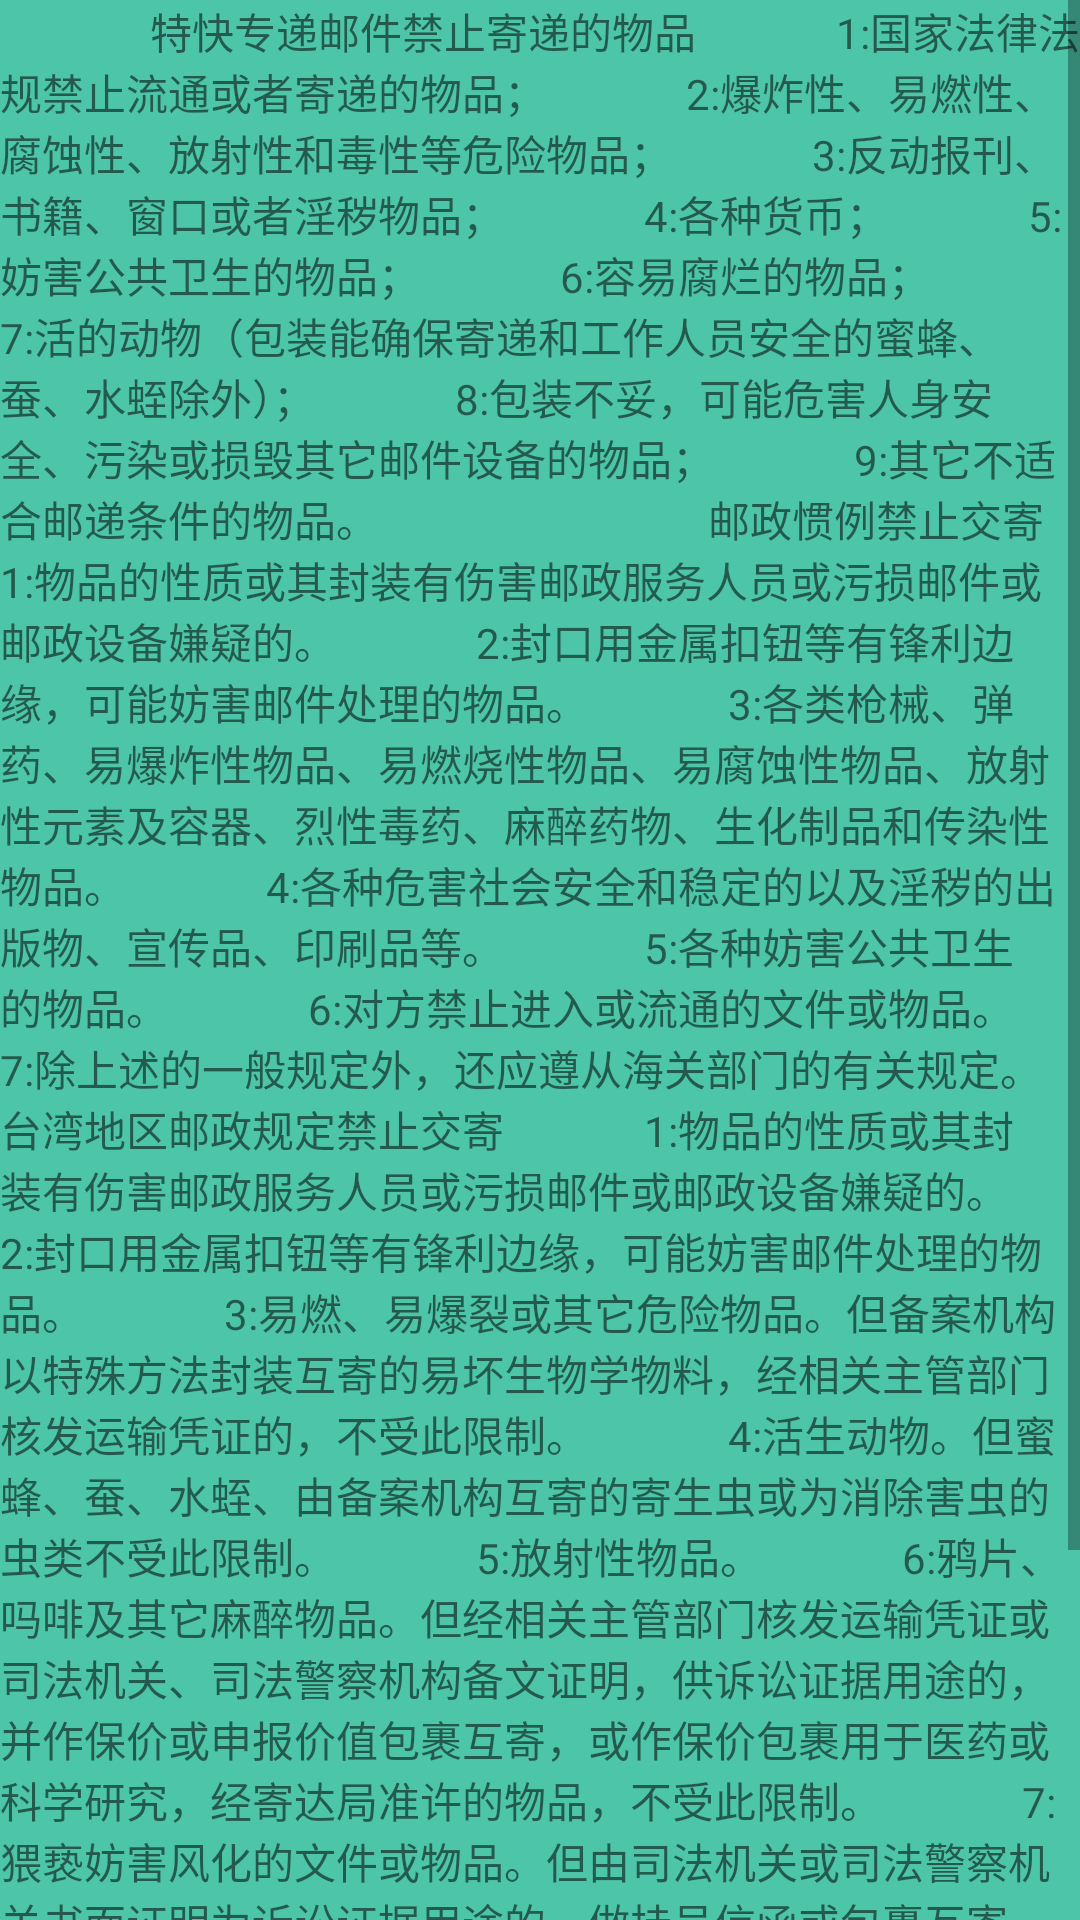

This screen was rendered from an Android layout file. Write that file and the resources it references.
<!-- AndroidManifest.xml: application theme AppTheme -->
<!-- res/layout/activity_ban.xml -->
<?xml version="1.0" encoding="utf-8"?>
<ScrollView xmlns:android="http://schemas.android.com/apk/res/android"
    android:layout_width="match_parent"
    android:layout_height="match_parent"

    android:fillViewport="false">


    <LinearLayout
        android:orientation="vertical"
        android:layout_width="match_parent"
        android:layout_height="match_parent"
        android:id="@+id/myLinerLayout"
        >

        <TextView
            android:layout_width="wrap_content"
            android:layout_height="wrap_content"

            android:background="@color/colorMain"
            android:text="

             特快专递邮件禁止寄递的物品
             1:国家法律法规禁止流通或者寄递的物品；
             2:爆炸性、易燃性、腐蚀性、放射性和毒性等危险物品；
             3:反动报刊、书籍、窗口或者淫秽物品；
             4:各种货币；
             5:妨害公共卫生的物品；
             6:容易腐烂的物品；
             7:活的动物（包装能确保寄递和工作人员安全的蜜蜂、蚕、水蛭除外）；
             8:包装不妥，可能危害人身安全、污染或损毁其它邮件设备的物品；
             9:其它不适合邮递条件的物品。
                                邮政惯例禁止交寄
             1:物品的性质或其封装有伤害邮政服务人员或污损邮件或邮政设备嫌疑的。
             2:封口用金属扣钮等有锋利边缘，可能妨害邮件处理的物品。
             3:各类枪械、弹药、易爆炸性物品、易燃烧性物品、易腐蚀性物品、放射性元素及容器、烈性毒药、麻醉药物、生化制品和传染性物品。
             4:各种危害社会安全和稳定的以及淫秽的出版物、宣传品、印刷品等。
             5:各种妨害公共卫生的物品。
             6:对方禁止进入或流通的文件或物品。
             7:除上述的一般规定外，还应遵从海关部门的有关规定。
                             台湾地区邮政规定禁止交寄
             1:物品的性质或其封装有伤害邮政服务人员或污损邮件或邮政设备嫌疑的。
             2:封口用金属扣钮等有锋利边缘，可能妨害邮件处理的物品。
             3:易燃、易爆裂或其它危险物品。但备案机构以特殊方法封装互寄的易坏生物学物料，经相关主管部门核发运输凭证的，不受此限制。
             4:活生动物。但蜜蜂、蚕、水蛭、由备案机构互寄的寄生虫或为消除害虫的虫类不受此限制。
             5:放射性物品。
             6:鸦片、吗啡及其它麻醉物品。但经相关主管部门核发运输凭证或司法机关、司法警察机构备文证明，供诉讼证据用途的，并作保价或申报价值包裹互寄，或作保价包裹用于医药或科学研究，经寄达局准许的物品，不受此限制。
             7:猥亵妨害风化的文件或物品。但由司法机关或司法警察机关书面证明为诉讼证据用途的，做挂号信函或包裹互寄，不受此限制。
             8:寄达地禁止进入的文件或物品。
             9:台湾地区有关主管部门禁止发售及制造的文件或物品。但由司法机关或司法警察机关书面证明为诉讼证据用途的，做挂号信函或包裹互寄，不受此限制。
             10:彩票及与彩票有关的广告传单。但由司法机关或司法警察机关书面证明为诉讼证据用途的，做挂号信函或包裹互寄，不受此限制。
             11:其它法令规定的违禁品"
            android:id="@+id/textView8" />
    </LinearLayout>
</ScrollView>
<!-- resources referenced by this layout -->
<resources>
  <color name="colorMain">#4dc5a9</color>
  <style name="AppTheme" parent="Theme.AppCompat.Light.DarkActionBar">
          
          <item name="colorPrimary">@color/colorMain</item>
          <item name="colorPrimaryDark">@color/colorMain</item>
          <item name="colorAccent">@color/colorAccent</item>
      </style>
  <color name="colorAccent">#FF4081</color>
</resources>
